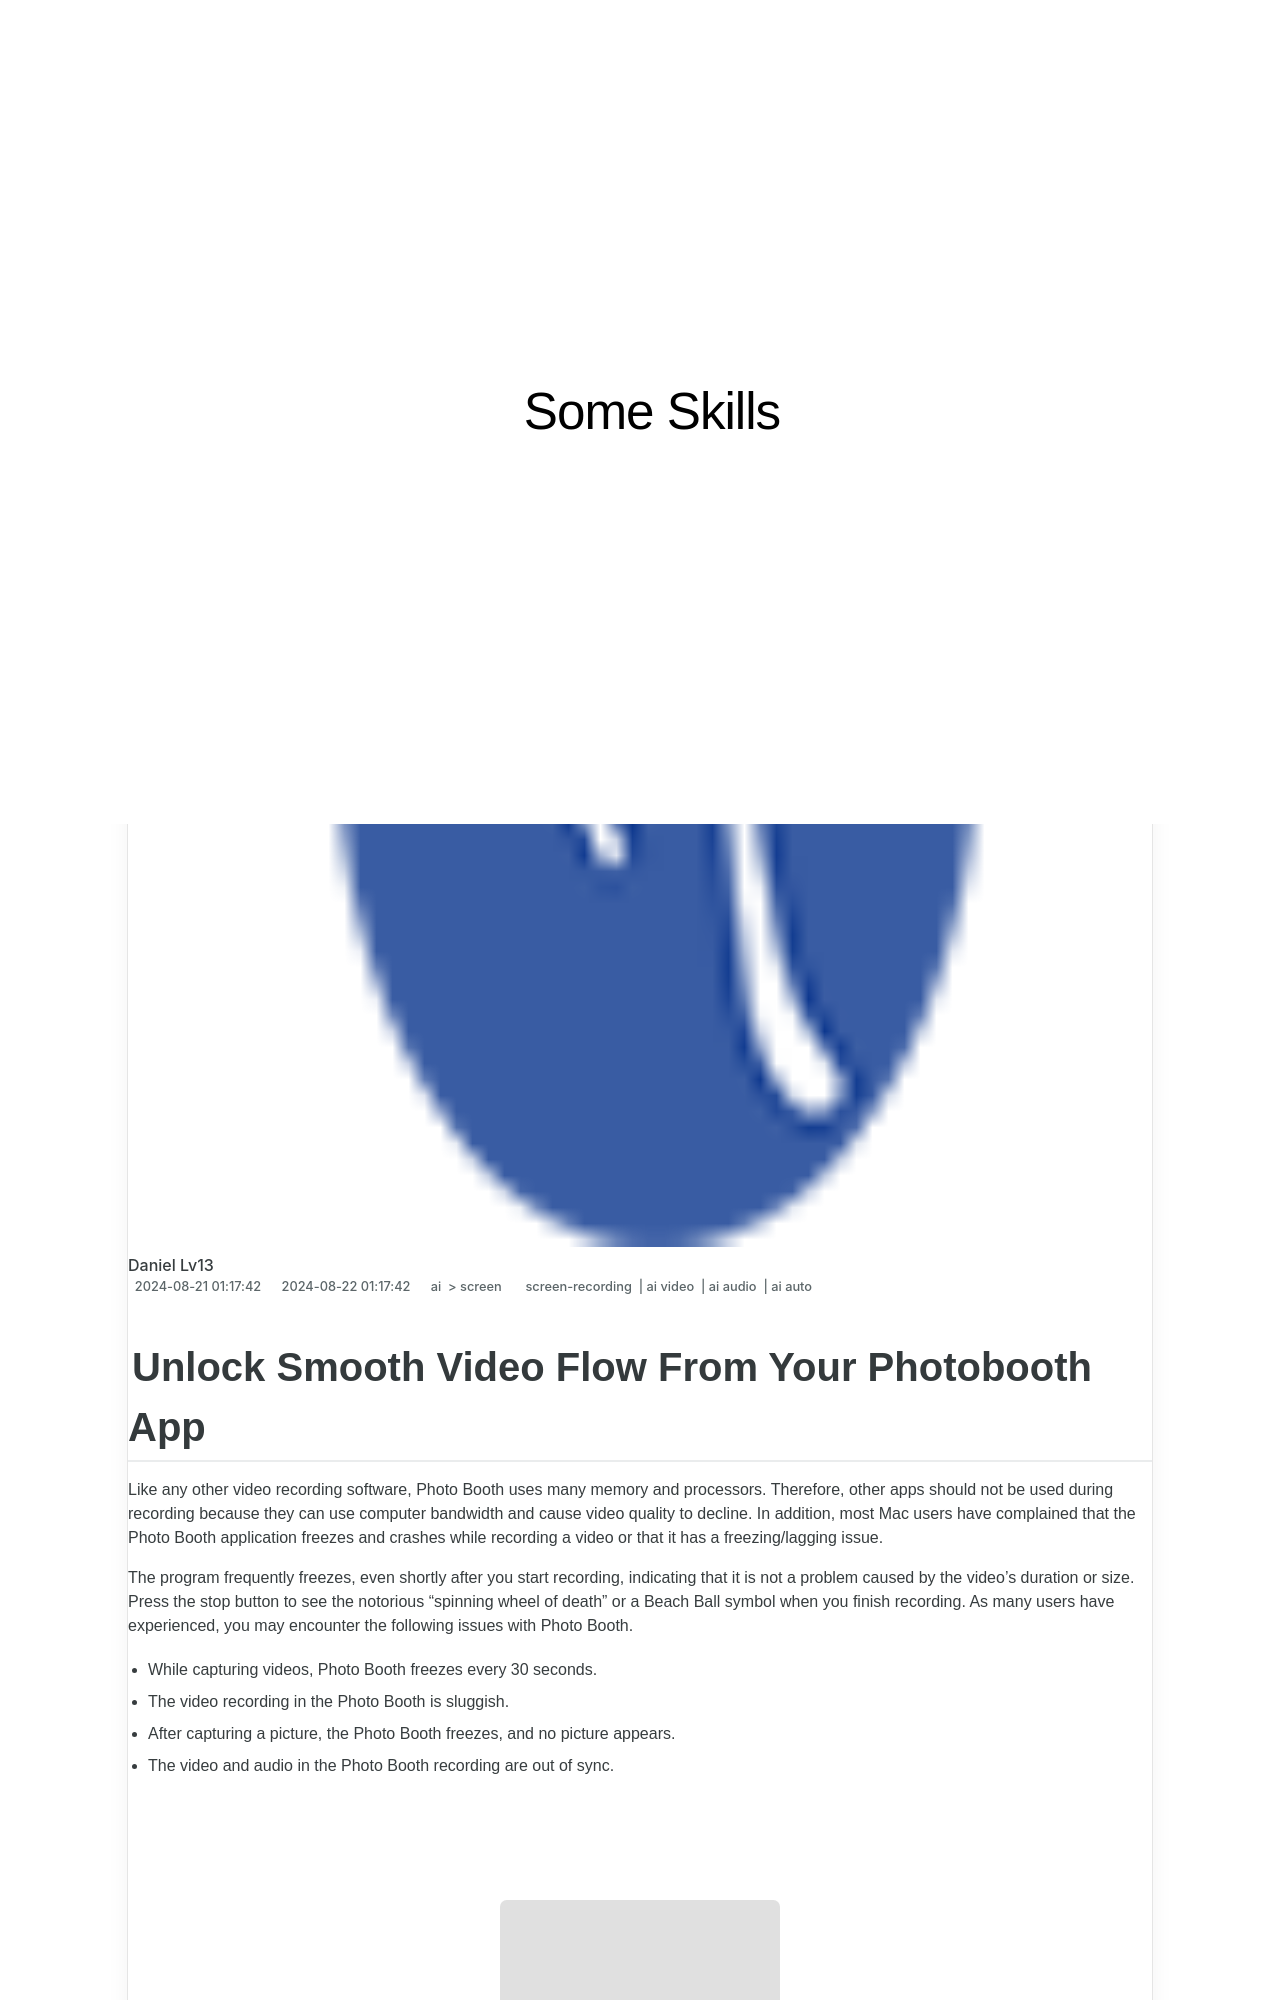

repository: techidaily/site-some-skills · page: new-unlock-smooth-video-flow-from-your-photobooth-app/index.html · generator: jekyll

---
title: "[New] Unlock Smooth Video Flow From Your Photobooth App"
date: 2024-08-21T01:17:42.515Z
updated: 2024-08-22T01:17:42.515Z
tags: 
  - screen-recording
  - ai video
  - ai audio
  - ai auto
categories: 
  - ai
  - screen
description: "This Article Describes [New] Unlock Smooth Video Flow From Your Photobooth App"
excerpt: "This Article Describes [New] Unlock Smooth Video Flow From Your Photobooth App"
keywords: "\"Video Engagement,Flow-Enhanced Content,Narration in Media,Seamless Video Streaming,Enhancing Video Quality,Smooth Video Transitions,Optimizing Video Experience\""
thumbnail: https://thmb.techidaily.com/800871781dded7ace3211c5534653c24a5267e768de909ec1df6dcfa19126cf1.jpg
---
